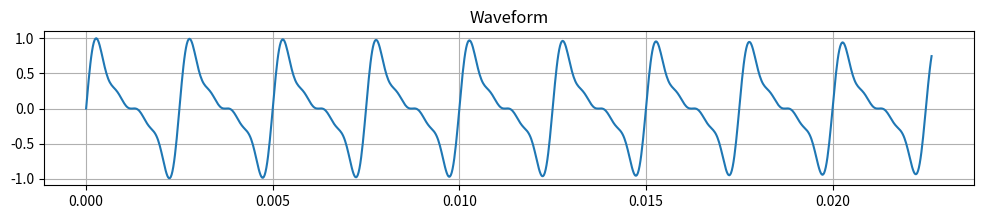

Write the Python code that produced this figure.
import numpy as np
import matplotlib.pyplot as plt
from scipy.io.wavfile import write
import os

# Create output directory if it doesn't exist
os.makedirs("plucks", exist_ok=True)


def generate_guitar_waveform(frequency=440.0, sample_rate=44100, duration=2.0, harmonics=[1, 2, 3, 4], amplitudes=[1.0, 0.7, 0.35, 0.17], decay_rate=3.0):
    t = np.linspace(0, duration, int(sample_rate * duration), endpoint=False)
    waveform = np.zeros_like(t)

    for i, harmonic in enumerate(harmonics):
        amp = amplitudes[i] if i < len(amplitudes) else 1.0 / harmonic
        waveform += amp * np.sin(2 * np.pi * frequency * harmonic * t)

    envelope = np.exp(-decay_rate * t)
    waveform *= envelope

    # Normalize to 16-bit range
    waveform /= np.max(np.abs(waveform))
    waveform_int16 = np.int16(waveform * 32767)

    # Save WAV file
    filename = f"plucks/artificialpluck_cropped_{int(frequency)}Hz.wav"
    write(filename, sample_rate, waveform_int16)

    # Plot waveform
    plt.figure(figsize=(12, 2))
    plt.plot(t[:1000], waveform[:1000])  # Show a small slice for clarity
    plt.title("Waveform")
    plt.grid(True)
    plt.show()

    return filename


# Generate for N Hz with harmonics calculated from base
generate_guitar_waveform(frequency=400.0)
